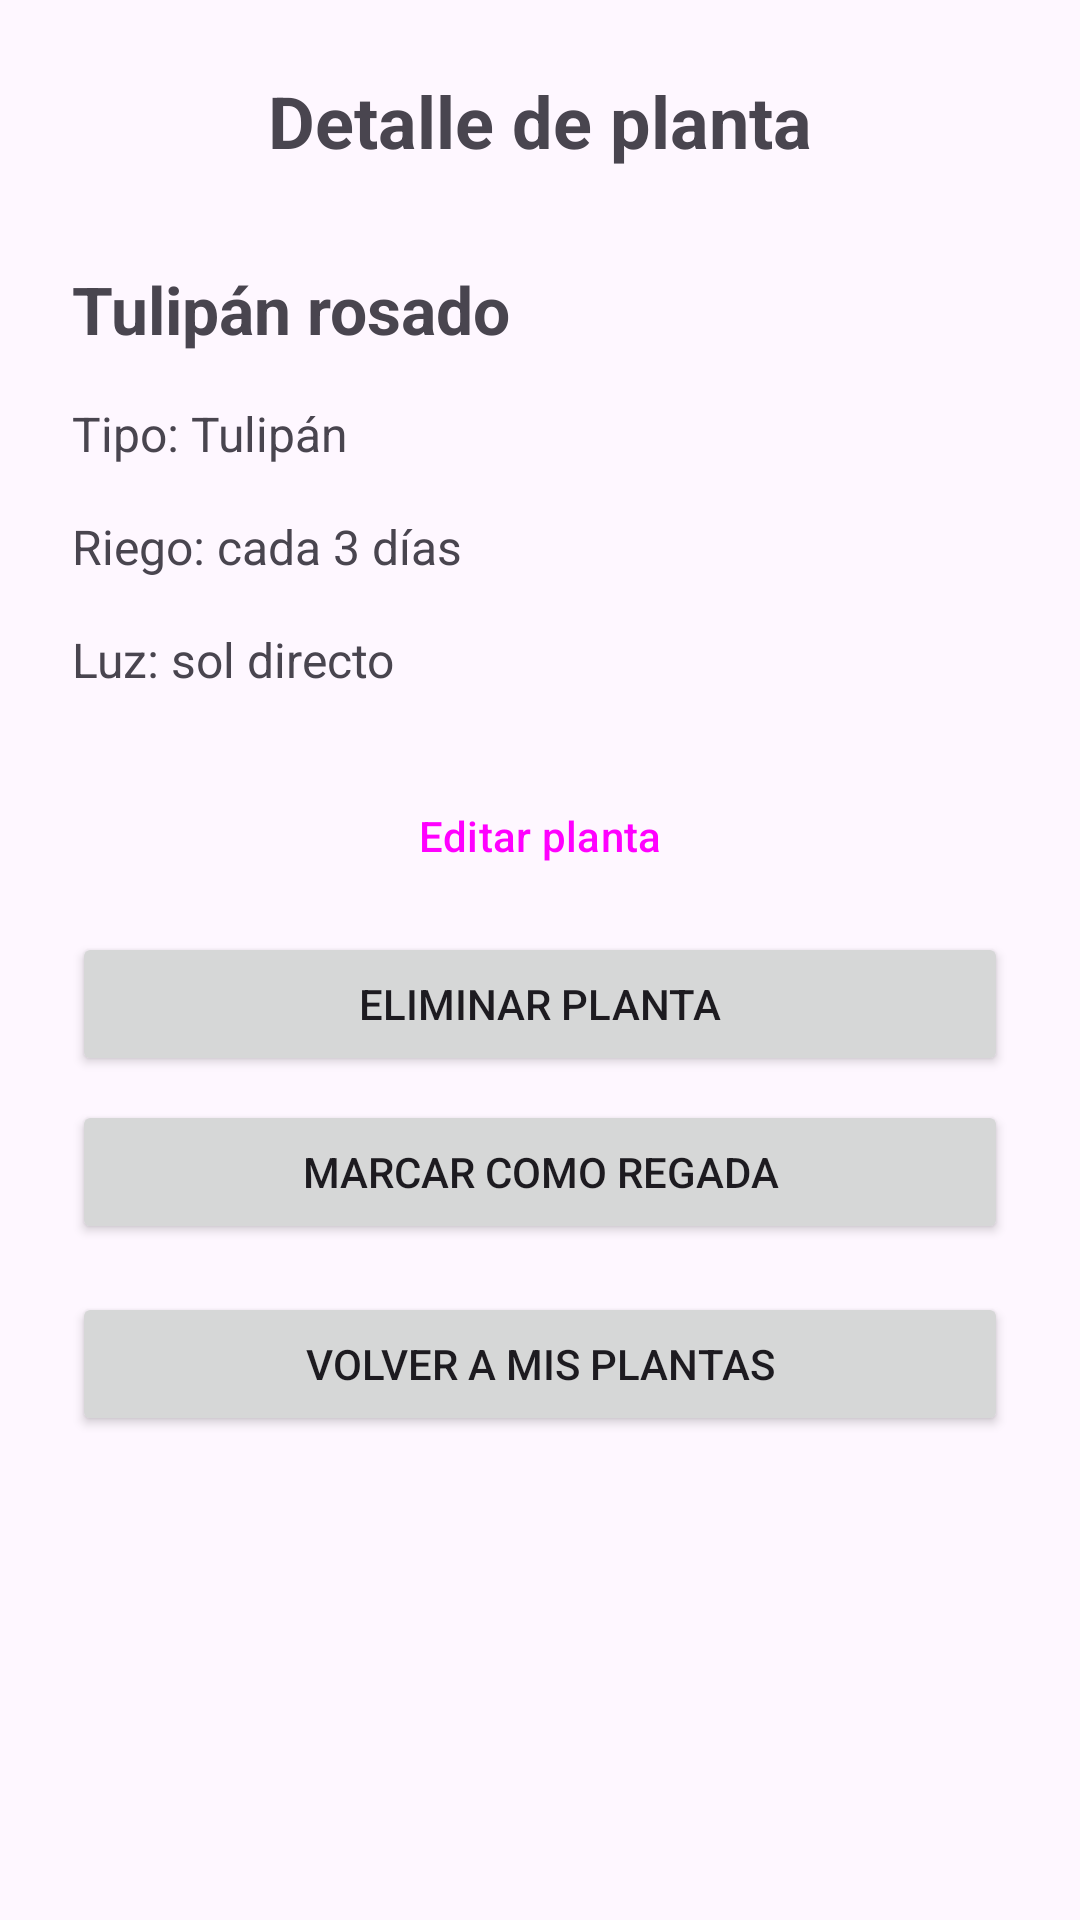

Write the Android layout XML for this screen, with the resource values it uses.
<!-- AndroidManifest.xml: application theme Theme.CuidadoDePlantas -->
<!-- res/layout/activity_detalle_planta.xml -->
<?xml version="1.0" encoding="utf-8"?>
<ScrollView xmlns:android="http://schemas.android.com/apk/res/android"
    android:id="@+id/main"
    android:layout_width="match_parent"
    android:layout_height="match_parent"
    android:fillViewport="true">

    <LinearLayout
        android:layout_width="match_parent"
        android:layout_height="wrap_content"
        android:orientation="vertical"
        android:padding="24dp">

        <TextView
            android:id="@+id/txtDetalleTitulo"
            android:layout_width="match_parent"
            android:layout_height="wrap_content"
            android:text="@string/titulo_detalle_planta"
            android:textSize="24sp"
            android:textStyle="bold"
            android:gravity="center"
            android:layout_marginBottom="32dp" />

        <TextView
            android:id="@+id/txtDetalleNombre"
            android:layout_width="match_parent"
            android:layout_height="wrap_content"
            android:text="@string/detalle_nombre"
            android:textSize="22sp"
            android:textStyle="bold"
            android:layout_marginBottom="16dp" />

        <TextView
            android:id="@+id/txtDetalleTipo"
            android:layout_width="match_parent"
            android:layout_height="wrap_content"
            android:text="@string/detalle_tipo"
            android:textSize="16sp"
            android:layout_marginBottom="16dp" />

        <TextView
            android:id="@+id/txtDetalleRiego"
            android:layout_width="match_parent"
            android:layout_height="wrap_content"
            android:text="@string/detalle_riego"
            android:textSize="16sp"
            android:layout_marginBottom="16dp" />

        <TextView
            android:id="@+id/txtDetalleLuz"
            android:layout_width="match_parent"
            android:layout_height="wrap_content"
            android:text="@string/detalle_luz"
            android:textSize="16sp"
            android:layout_marginBottom="24dp" />


        <Button
            android:id="@+id/btnEditarPlanta"
            style="@style/BotonPlantas"
            android:layout_width="match_parent"
            android:layout_height="wrap_content"
            android:minHeight="48dp"
            android:layout_marginBottom="8dp"
            android:text="@string/editar_planta" />


        <Button
            android:id="@+id/btnEliminarPlanta"
            android:layout_width="match_parent"
            android:layout_height="wrap_content"
            android:minHeight="48dp"
            android:layout_marginBottom="8dp"
            android:text="@string/eliminar_planta" />

        <Button
            android:id="@+id/btnMarcarPlanta"
            android:layout_width="match_parent"
            android:layout_height="wrap_content"
            android:minHeight="48dp"
            android:layout_marginBottom="16dp"
            android:text="@string/marcar_planta" />


        <Button
            android:id="@+id/btnVolverPlantas"
            android:layout_width="match_parent"
            android:layout_height="wrap_content"
            android:minHeight="48dp"
            android:text="@string/volver_plantas" />

    </LinearLayout>
</ScrollView>
<!-- resources referenced by this layout -->
<resources>
  <string name="detalle_luz">Luz: sol directo</string>
  <string name="detalle_nombre">Tulipán rosado</string>
  <string name="detalle_riego">Riego: cada 3 días</string>
  <string name="detalle_tipo">Tipo: Tulipán</string>
  <string name="editar_planta">Editar planta</string>
  <string name="eliminar_planta">Eliminar planta</string>
  <string name="marcar_planta">Marcar como regada</string>
  <string name="titulo_detalle_planta">Detalle de planta</string>
  <string name="volver_plantas">Volver a mis plantas</string>
  <style name="BotonPlantas" parent="Widget.Material3.Button">
          <item name="android:minHeight">48dp</item>
          <item name="cornerRadius">16dp</item>
      </style>
  <style name="Theme.CuidadoDePlantas" parent="Base.Theme.CuidadoDePlantas" />
  <style name="Base.Theme.CuidadoDePlantas" parent="Theme.Material3.DayNight.NoActionBar">
  
          <item name="colorPrimary">@color/verde_plantas</item>
  
      </style>
  <color name="verde_plantas">#388E3C</color>
</resources>
